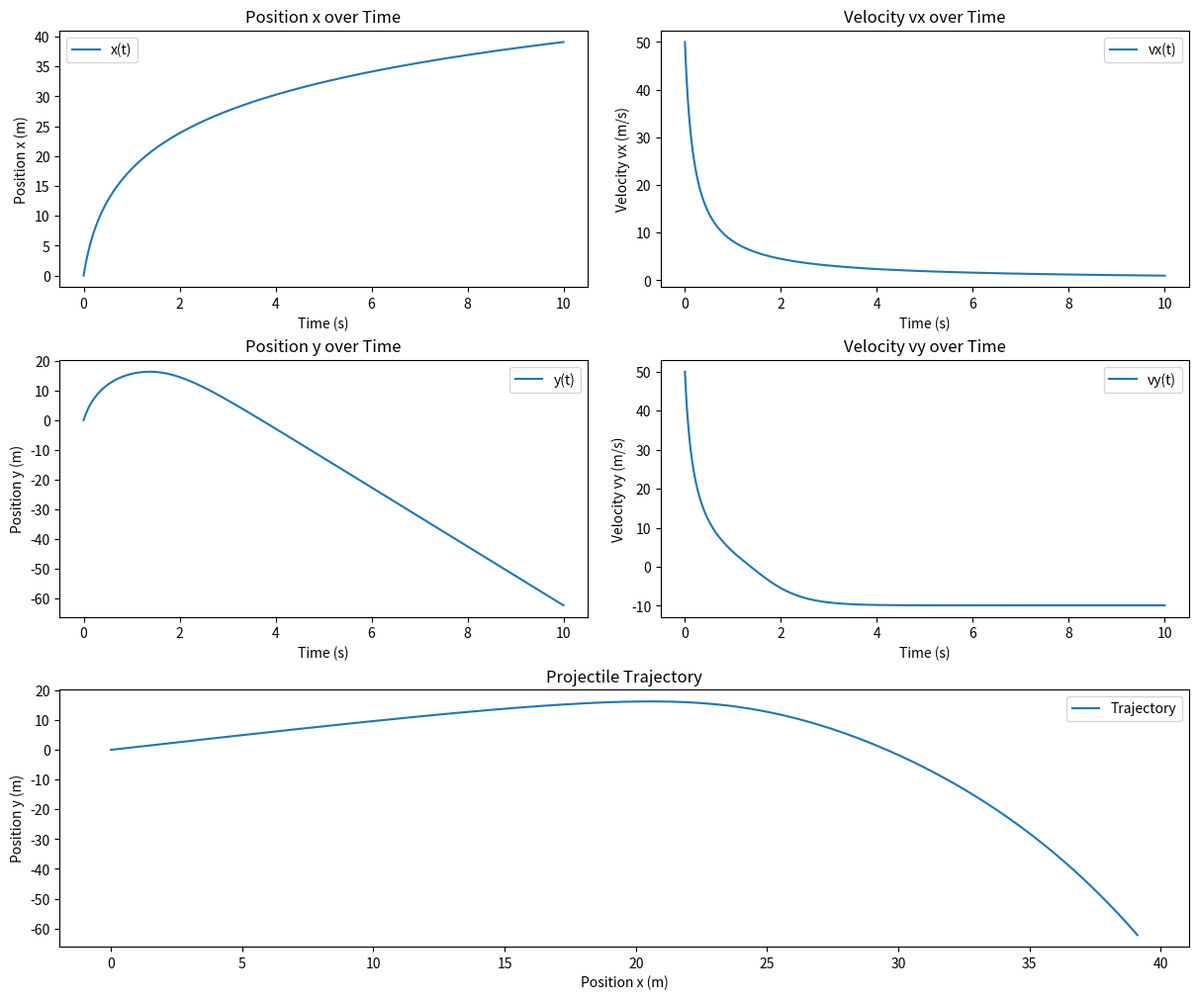

Source code (Python):
import numpy as np
import matplotlib.pyplot as plt
import argparse

# Execution examples:
# python exercise2.py --method rk4 --x0 0 --y0 0 --vx0 50 --vy0 50 --drag 0.1 --dt 0.01 --tfinal 3 --mass 1.0 --gravity 9.81
# python exercise2.py --method euler --x0 0 --y0 0 --vx0 50 --vy0 50 --drag 0.1 --dt 0.01 --tfinal 3 --mass 1.0 --gravity 9.81
# python exercise2.py --compare --x0 0 --y0 0 --vx0 50 --vy0 50 --drag 0.1 --dt 0.01 --tfinal 3 --mass 1.0 --gravity 9.81


class Simulation:
    """Class to simulate the projectile motion under air resistance."""

    def __init__(self, x0, y0, vx0, vy0, dt, t_final, mass, gravity, drag):
        self.x0 = x0
        self.y0 = y0
        self.vx0 = vx0
        self.vy0 = vy0
        self.dt = dt
        self.t_final = t_final
        self.mass = mass
        self.gravity = gravity
        self.drag = drag
        self.initialize()

    def initialize(self):
        """Reset the simulation state to the initial conditions."""
        self.x = self.x0
        self.y = self.y0
        self.vx = self.vx0
        self.vy = self.vy0
        self.t = 0.0
        self.t_history = [self.t]
        self.x_history = [self.x]
        self.y_history = [self.y]
        self.vx_history = [self.vx]
        self.vy_history = [self.vy]

    def observe(self):
        """Record the current state and increment time."""
        self.t += self.dt
        self.t_history.append(self.t)
        self.x_history.append(self.x)
        self.y_history.append(self.y)
        self.vx_history.append(self.vx)
        self.vy_history.append(self.vy)

    def update_euler(self):
        """Update the state using the Euler integration method."""
        ax = -(self.drag / self.mass) * self.vx * abs(self.vx)
        ay = -self.gravity - (self.drag / self.mass) * self.vy * abs(self.vy)
        self.x += self.dt * self.vx
        self.vx += self.dt * ax
        self.y += self.dt * self.vy
        self.vy += self.dt * ay

    def update_rk4(self):
        """Update the state using the fourth-order Runge-Kutta method."""
        state = np.array([self.x, self.y, self.vx, self.vy])

        def f(state):
            x, y, vx, vy = state
            ax = -(self.drag / self.mass) * vx * abs(vx)
            ay = -self.gravity - (self.drag / self.mass) * vy * abs(vy)
            return np.array([vx, vy, ax, ay])

        dt = self.dt
        k1 = f(state)
        k2 = f(state + 0.5 * dt * k1)
        k3 = f(state + 0.5 * dt * k2)
        k4 = f(state + dt * k3)
        state_next = state + (dt / 6.0) * (k1 + 2 * k2 + 2 * k3 + k4)
        self.x, self.y, self.vx, self.vy = state_next

    def run_simulation(self, method):
        """Run the simulation using the specified integration method.

        Args:
            method (str): The integration method ('euler' or 'rk4').

        Returns:
            tuple: Histories of time, x, y, vx, and vy.
        """
        self.initialize()
        num_steps = int(self.t_final / self.dt)
        for _ in range(num_steps):
            if method.lower() == "euler":
                self.update_euler()
            elif method.lower() == "rk4":
                self.update_rk4()
            else:
                raise ValueError(f"Unknown method: {method}")
            self.observe()
        return (
            self.t_history,
            self.x_history,
            self.y_history,
            self.vx_history,
            self.vy_history,
        )


def generate_comparison_plots(
    t_euler, x_euler, y_euler, vx_euler, vy_euler, t_rk4, x_rk4, y_rk4, vx_rk4, vy_rk4
):
    """Generate plots to compare Euler and RK4 integration methods."""
    fig = plt.figure(constrained_layout=True, figsize=(12, 10))
    gs = fig.add_gridspec(3, 2)

    ax1 = fig.add_subplot(gs[0, 0])
    ax1.plot(t_euler, x_euler, label="x (Euler)")
    ax1.plot(t_rk4, x_rk4, label="x (RK4)")
    ax1.set_xlabel("Time (s)")
    ax1.set_ylabel("Position x (m)")
    ax1.set_title("Comparison of x(t)")
    ax1.legend()

    ax2 = fig.add_subplot(gs[0, 1])
    ax2.plot(t_euler, vx_euler, label="vx (Euler)")
    ax2.plot(t_rk4, vx_rk4, label="vx (RK4)")
    ax2.set_xlabel("Time (s)")
    ax2.set_ylabel("Velocity vx (m/s)")
    ax2.set_title("Comparison of vx(t)")
    ax2.legend()

    ax3 = fig.add_subplot(gs[1, 0])
    ax3.plot(t_euler, y_euler, label="y (Euler)")
    ax3.plot(t_rk4, y_rk4, label="y (RK4)")
    ax3.set_xlabel("Time (s)")
    ax3.set_ylabel("Position y (m)")
    ax3.set_title("Comparison of y(t)")
    ax3.legend()

    ax4 = fig.add_subplot(gs[1, 1])
    ax4.plot(t_euler, vy_euler, label="vy (Euler)")
    ax4.plot(t_rk4, vy_rk4, label="vy (RK4)")
    ax4.set_xlabel("Time (s)")
    ax4.set_ylabel("Velocity vy (m/s)")
    ax4.set_title("Comparison of vy(t)")
    ax4.legend()

    ax5 = fig.add_subplot(gs[2, :])
    ax5.plot(x_euler, y_euler, label="Trajectory (Euler)")
    ax5.plot(x_rk4, y_rk4, label="Trajectory (RK4)")
    ax5.set_xlabel("Position x (m)")
    ax5.set_ylabel("Position y (m)")
    ax5.set_title("Comparison of Trajectories")
    ax5.legend()

    plt.show()


def generate_single_method_plots(t, x, y, vx, vy):
    """Generate plots for a single integration method."""
    fig = plt.figure(constrained_layout=True, figsize=(12, 10))
    gs = fig.add_gridspec(3, 2)

    ax1 = fig.add_subplot(gs[0, 0])
    ax1.plot(t, x, label="x(t)")
    ax1.set_xlabel("Time (s)")
    ax1.set_ylabel("Position x (m)")
    ax1.set_title("Position x over Time")
    ax1.legend()

    ax2 = fig.add_subplot(gs[0, 1])
    ax2.plot(t, vx, label="vx(t)")
    ax2.set_xlabel("Time (s)")
    ax2.set_ylabel("Velocity vx (m/s)")
    ax2.set_title("Velocity vx over Time")
    ax2.legend()

    ax3 = fig.add_subplot(gs[1, 0])
    ax3.plot(t, y, label="y(t)")
    ax3.set_xlabel("Time (s)")
    ax3.set_ylabel("Position y (m)")
    ax3.set_title("Position y over Time")
    ax3.legend()

    ax4 = fig.add_subplot(gs[1, 1])
    ax4.plot(t, vy, label="vy(t)")
    ax4.set_xlabel("Time (s)")
    ax4.set_ylabel("Velocity vy (m/s)")
    ax4.set_title("Velocity vy over Time")
    ax4.legend()

    ax5 = fig.add_subplot(gs[2, :])
    ax5.plot(x, y, label="Trajectory")
    ax5.set_xlabel("Position x (m)")
    ax5.set_ylabel("Position y (m)")
    ax5.set_title("Projectile Trajectory")
    ax5.legend()

    plt.show()


def main():
    parser = argparse.ArgumentParser(
        description="Simulation of a projectile under air resistance"
    )
    parser.add_argument(
        "--method",
        type=str,
        choices=["euler", "rk4"],
        default="euler",
        help="Integration method: euler or rk4",
    )
    parser.add_argument(
        "--compare",
        action="store_true",
        help="Run both methods and compare the results",
    )
    parser.add_argument("--x0", type=float, default=0.0, help="Initial x position")
    parser.add_argument("--y0", type=float, default=0.0, help="Initial y position")
    parser.add_argument("--vx0", type=float, default=50.0, help="Initial x velocity")
    parser.add_argument("--vy0", type=float, default=50.0, help="Initial y velocity")
    parser.add_argument(
        "--drag",
        type=float,
        default=0.1,
        help="Air resistance coefficient",
    )
    parser.add_argument("--dt", type=float, default=0.01, help="Time step (Δt)")
    parser.add_argument(
        "--tfinal",
        type=float,
        default=10.0,
        help="Final simulation time",
    )
    parser.add_argument(
        "--mass", type=float, default=1.0, help="Mass of the projectile"
    )
    parser.add_argument(
        "--gravity",
        type=float,
        default=9.81,
        help="Gravitational acceleration",
    )

    args = parser.parse_args()

    # Create a simulation instance with the provided parameters
    sim = Simulation(
        args.x0,
        args.y0,
        args.vx0,
        args.vy0,
        args.dt,
        args.tfinal,
        args.mass,
        args.gravity,
        args.drag,
    )

    if args.compare:
        # Run simulation using Euler method
        t_euler, x_euler, y_euler, vx_euler, vy_euler = sim.run_simulation("euler")
        # Run simulation using RK4 method
        t_rk4, x_rk4, y_rk4, vx_rk4, vy_rk4 = sim.run_simulation("rk4")
        generate_comparison_plots(
            t_euler,
            x_euler,
            y_euler,
            vx_euler,
            vy_euler,
            t_rk4,
            x_rk4,
            y_rk4,
            vx_rk4,
            vy_rk4,
        )
    else:
        t_history, x_history, y_history, vx_history, vy_history = sim.run_simulation(
            args.method
        )
        generate_single_method_plots(
            t_history, x_history, y_history, vx_history, vy_history
        )


if __name__ == "__main__":
    main()
